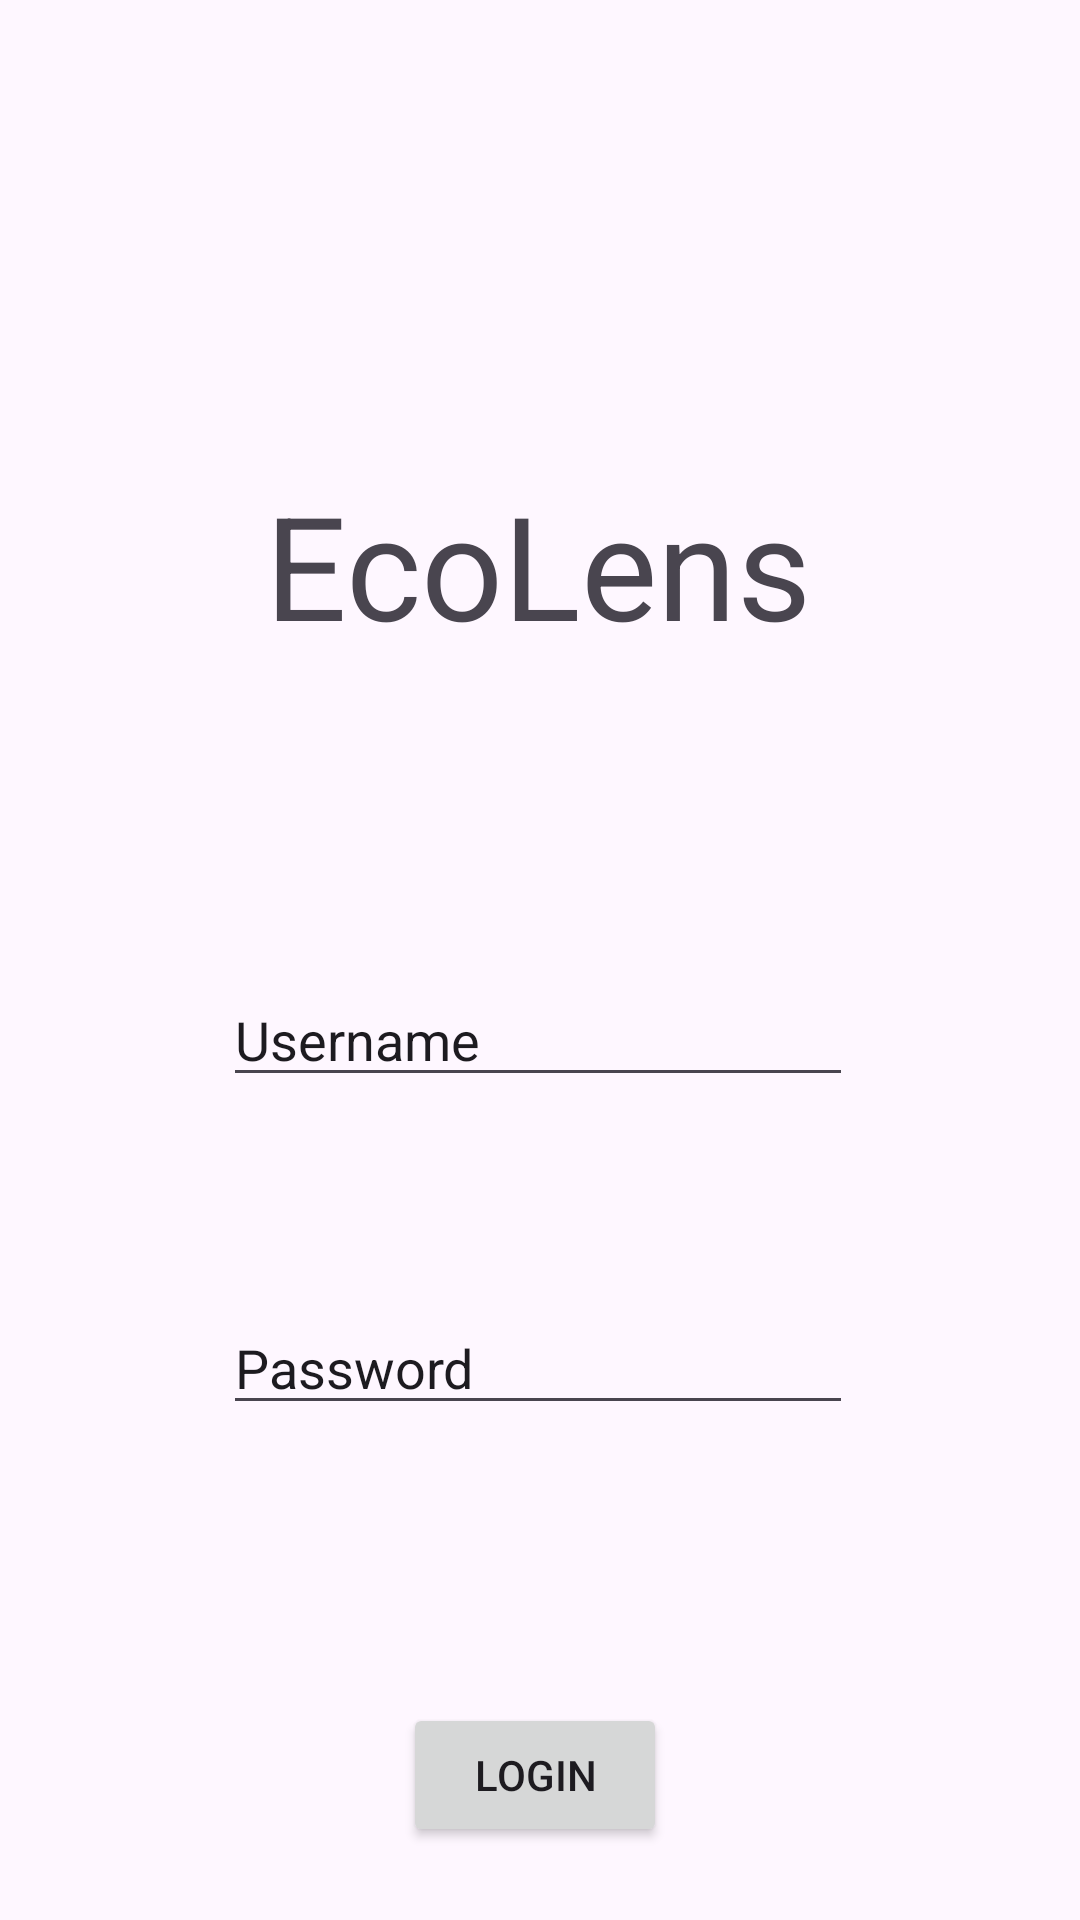

Layout XML and referenced resources for this Android screen:
<!-- AndroidManifest.xml: application theme Theme.EcoLens -->
<!-- res/layout/fragment_login.xml -->
<?xml version="1.0" encoding="utf-8"?>
<androidx.constraintlayout.widget.ConstraintLayout xmlns:android="http://schemas.android.com/apk/res/android"
    xmlns:app="http://schemas.android.com/apk/res-auto"
    xmlns:tools="http://schemas.android.com/tools"
    android:id="@+id/frameLayout"
    android:layout_width="match_parent"
    android:layout_height="match_parent"
    tools:context=".LoginFragment" >

    <TextView
        android:id="@+id/tvLoginTitle"
        android:layout_width="wrap_content"
        android:layout_height="wrap_content"
        android:layout_marginTop="156dp"
        android:text="EcoLens"
        android:textSize="48sp"
        app:layout_constraintEnd_toEndOf="parent"
        app:layout_constraintHorizontal_bias="0.497"
        app:layout_constraintStart_toStartOf="parent"
        app:layout_constraintTop_toTopOf="parent" />

    <EditText
        android:id="@+id/etUsername"
        android:layout_width="wrap_content"
        android:layout_height="wrap_content"
        android:layout_marginTop="104dp"
        android:ems="10"
        android:inputType="text"
        android:text="Username"
        app:layout_constraintEnd_toEndOf="@+id/tvLoginTitle"
        app:layout_constraintStart_toStartOf="@+id/tvLoginTitle"
        app:layout_constraintTop_toBottomOf="@+id/tvLoginTitle" />

    <EditText
        android:id="@+id/etPassword"
        android:layout_width="wrap_content"
        android:layout_height="wrap_content"
        android:layout_marginTop="68dp"
        android:ems="10"
        android:inputType="text"
        android:text="Password"
        app:layout_constraintEnd_toEndOf="@+id/etUsername"
        app:layout_constraintHorizontal_bias="0.0"
        app:layout_constraintStart_toStartOf="@+id/etUsername"
        app:layout_constraintTop_toBottomOf="@+id/etUsername" />

    <Button
        android:id="@+id/btnLogin"
        android:layout_width="wrap_content"
        android:layout_height="wrap_content"
        android:layout_marginTop="72dp"
        android:text="Login"
        app:layout_constraintBottom_toBottomOf="parent"
        app:layout_constraintEnd_toEndOf="@+id/etPassword"
        app:layout_constraintHorizontal_bias="0.491"
        app:layout_constraintStart_toStartOf="@+id/etPassword"
        app:layout_constraintTop_toBottomOf="@+id/etPassword"
        app:layout_constraintVertical_bias="0.458" />
</androidx.constraintlayout.widget.ConstraintLayout>
<!-- resources referenced by this layout -->
<resources>
  <style name="Theme.EcoLens" parent="Base.Theme.EcoLens" />
  <style name="Base.Theme.EcoLens" parent="Theme.Material3.DayNight.NoActionBar">
          
          
      </style>
</resources>
